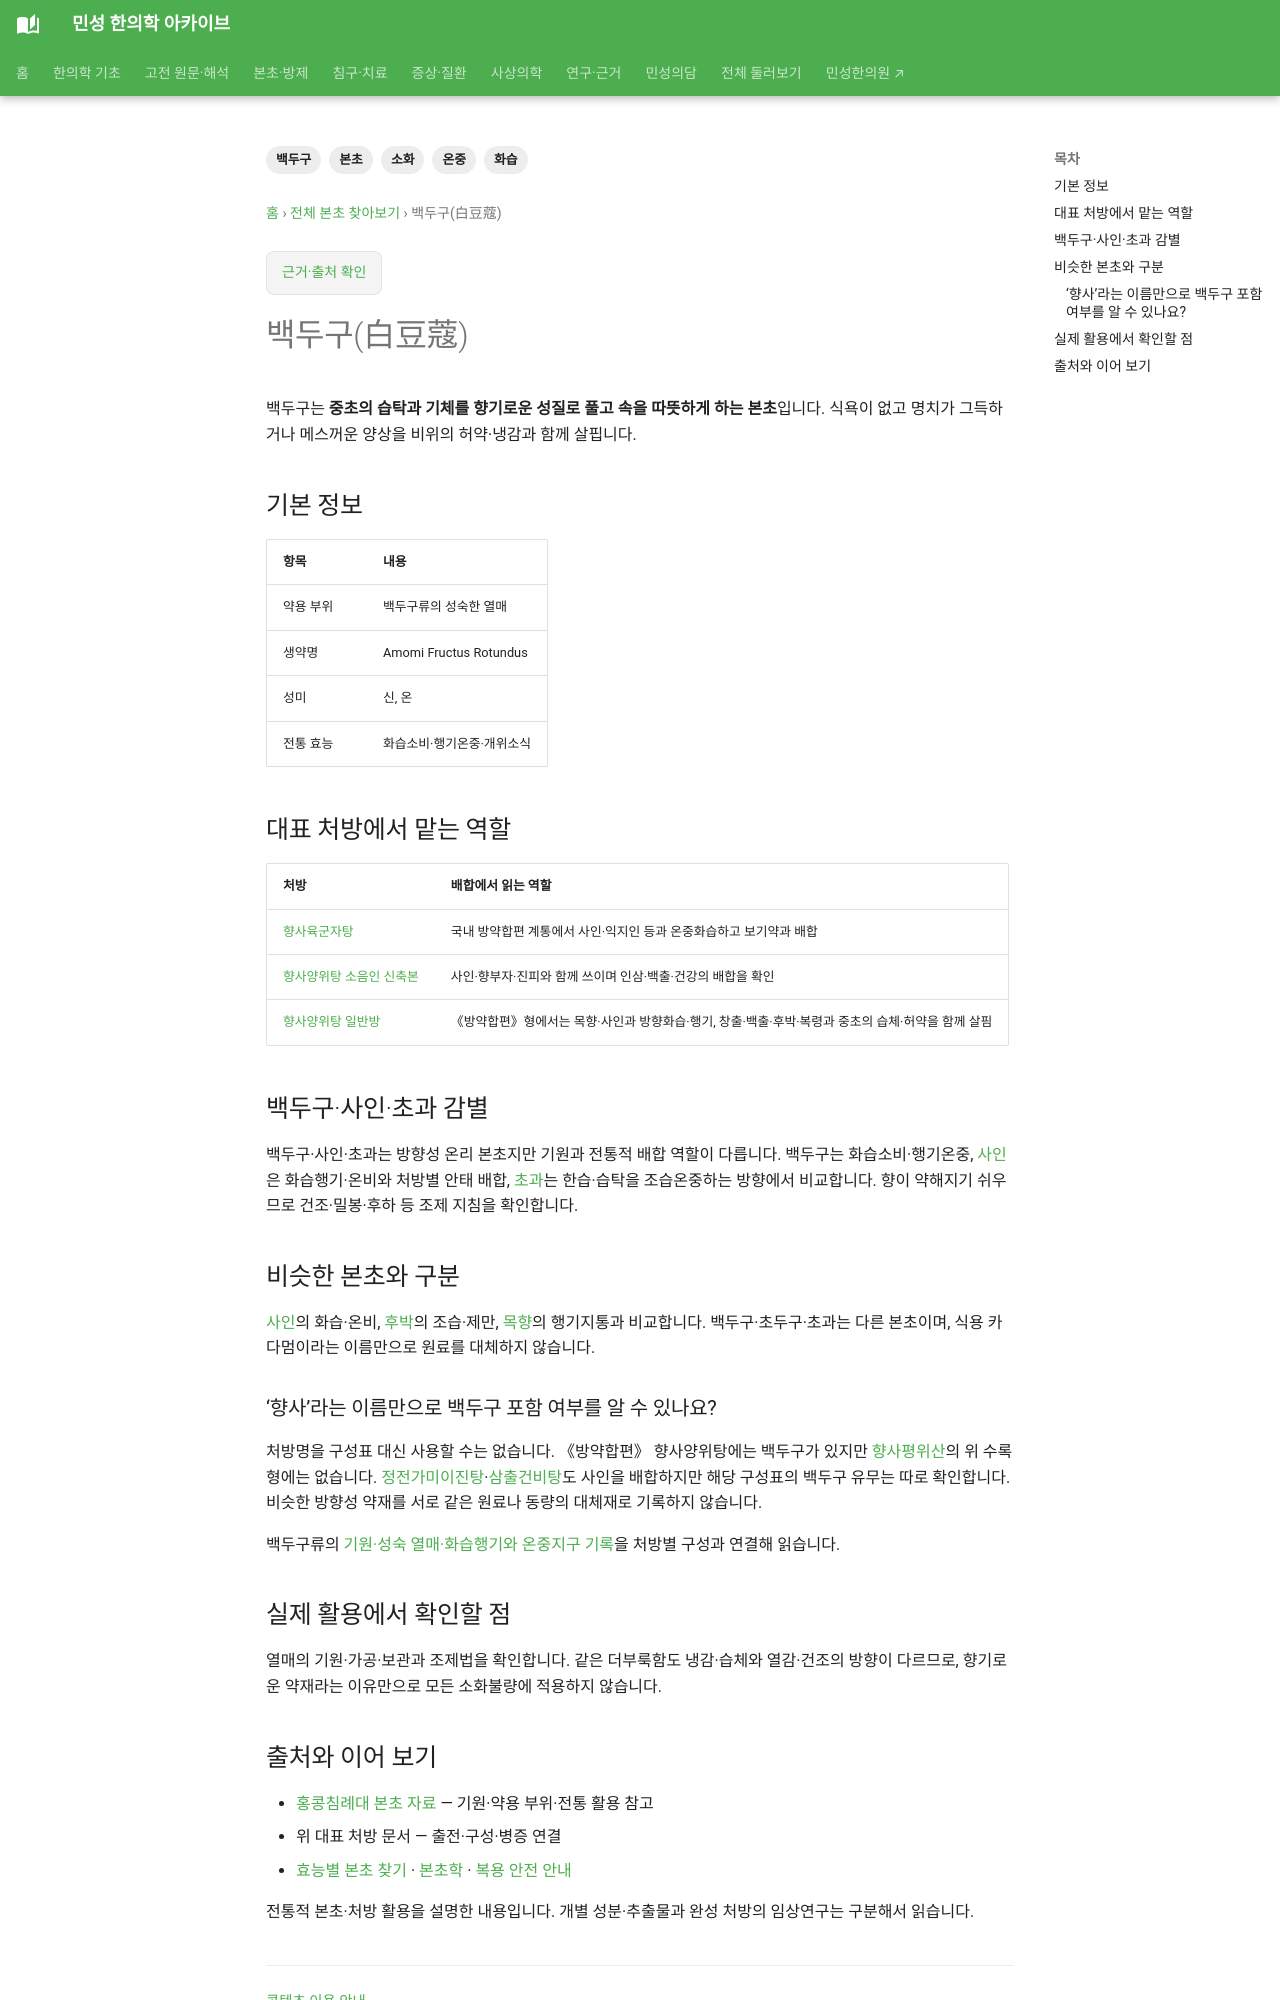

repository: joowon1111/minseong-korean-medicine-wiki · page: herbs/white-cardamom/index.html · generator: mkdocs

---
title: 백두구(白豆蔻)
description: 백두구의 방향화습·행기화위와 식욕 저하·명치가 그득한 양상의 처방 배합을 살펴봅니다.
tags: [백두구, 화습, 온중, 소화, 본초]
status: 검토완료
last_reviewed: '2026-10-07'
---
# 백두구(白豆蔻)

백두구는 **중초의 습탁과 기체를 향기로운 성질로 풀고 속을 따뜻하게 하는 본초**입니다. 식욕이 없고 명치가 그득하거나 메스꺼운 양상을 비위의 허약·냉감과 함께 살핍니다.

## 기본 정보

| 항목 | 내용 |
|---|---|
| 약용 부위 | 백두구류의 성숙한 열매 |
| 생약명 | Amomi Fructus Rotundus |
| 성미 | 신, 온 |
| 전통 효능 | 화습소비·행기온중·개위소식 |

## 대표 처방에서 맡는 역할

| 처방 | 배합에서 읽는 역할 |
|---|---|
| [향사육군자탕](../formulas/xiangsha-liujunzi-tang.md) | 국내 방약합편 계통에서 사인·익지인 등과 온중화습하고 보기약과 배합 |
| [향사양위탕 소음인 신축본](../formulas/xiangsha-yangwei-tang.md#source-dose-original) | 사인·향부자·진피와 함께 쓰이며 인삼·백출·건강의 배합을 확인 |
| [향사양위탕 일반방](../formulas/xiangsha-yangwei-tang.md#same-name-versions) | 《방약합편》형에서는 목향·사인과 방향화습·행기, 창출·백출·후박·복령과 중초의 습체·허약을 함께 살핌 |

## 백두구·사인·초과 감별

백두구·사인·초과는 방향성 온리 본초지만 기원과 전통적 배합 역할이 다릅니다. 백두구는 화습소비·행기온중, [사인](amomum.md)은 화습행기·온비와 처방별 안태 배합, [초과](tsaoko-fruit.md)는 한습·습탁을 조습온중하는 방향에서 비교합니다. 향이 약해지기 쉬우므로 건조·밀봉·후하 등 조제 지침을 확인합니다.

## 비슷한 본초와 구분

[사인](amomum.md)의 화습·온비, [후박](magnolia-bark.md)의 조습·제만, [목향](aucklandia.md)의 행기지통과 비교합니다. 백두구·초두구·초과는 다른 본초이며, 식용 카다멈이라는 이름만으로 원료를 대체하지 않습니다.

### ‘향사’라는 이름만으로 백두구 포함 여부를 알 수 있나요?

처방명을 구성표 대신 사용할 수는 없습니다. 《방약합편》 향사양위탕에는 백두구가 있지만 [향사평위산](../formulas/pingwei-san.md#xiangsha-pingwei)의 위 수록형에는 없습니다. [정전가미이진탕](../formulas/jeongjeon-gami-ijin-tang.md)·[삼출건비탕](../formulas/samchul-geonbi-tang.md)도 사인을 배합하지만 해당 구성표의 백두구 유무는 따로 확인합니다. 비슷한 방향성 약재를 서로 같은 원료나 동량의 대체재로 기록하지 않습니다.

백두구류의 [기원·성숙 열매·화습행기와 온중지구 기록](https://sys01.lib.hkbu.edu.hk/cmed/mpid/detail.php?herb_id=D00518)을 처방별 구성과 연결해 읽습니다.

## 실제 활용에서 확인할 점

열매의 기원·가공·보관과 조제법을 확인합니다. 같은 더부룩함도 냉감·습체와 열감·건조의 방향이 다르므로, 향기로운 약재라는 이유만으로 모든 소화불량에 적용하지 않습니다.
